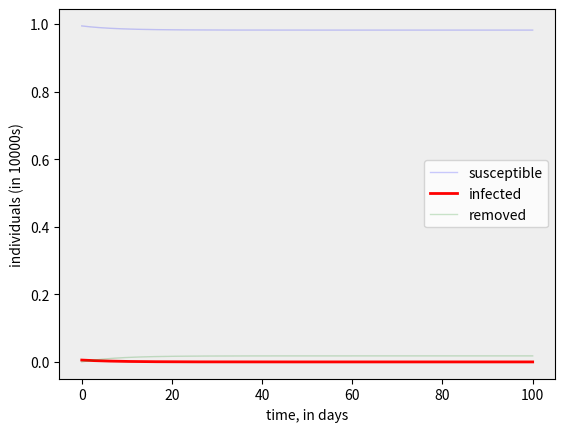

Write the Python code that produced this figure.
import numpy as np
import matplotlib.pyplot as plt
from scipy.integrate import odeint

# total population
N = 10000
#number of infected at time t=0
I0 = 55
#number of removed (due to immunity or death) at t=0
R0 = 0
#all susceptible individuals at t=0
S0 = N - I0 - R0
#contact rate
beta = 0.3
# infectious period (inverse of number of days) or recovery time
gamma = float(3/7)
# time from day 0 to day 100 in 1-hour increments
t = np.linspace(0, 100, num=2400)

# differential equations os SIR model
def SIRmodel(compartmentValues, t, N, beta, gamma):
    S, I, R = compartmentValues
    dSdt = -beta* S * I / N
    dIdt = beta * S * I / N - gamma*I
    dRdt = gamma*I
    return dSdt, dIdt, dRdt

compartmentValues0 = S0, I0, R0
#integrate SIR equations over time grid
# then return numerical solutions
SIRmodelSolve = odeint(SIRmodel, compartmentValues0, t, args = (N, beta, gamma))
S, I, R = SIRmodelSolve.T

# white background
fig = plt.figure(facecolor = "w")
# 1*1 grid with one plot
ax = fig.add_subplot(1, 1, 1, facecolor = '#eeeeee', axisbelow = True)
#plot the data for three separate curves: S(t)
ax.plot(t, S/N, "b", alpha = 0.2, lw = 1, label = "susceptible")
ax.plot(t, I/N, "r", lw = 2, label = "infected")
ax.plot(t, R/N, "g", alpha = 0.2, lw = 1, label = "removed")
# axes labeling
ax.set_xlabel("time, in days")
ax.set_ylabel("individuals (in " + str(N) + "s)")
#print the graph legends
ax.legend()
plt.show()